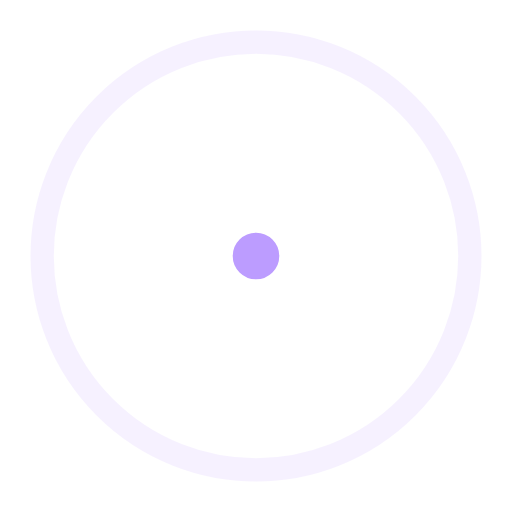
t = 0.00 s
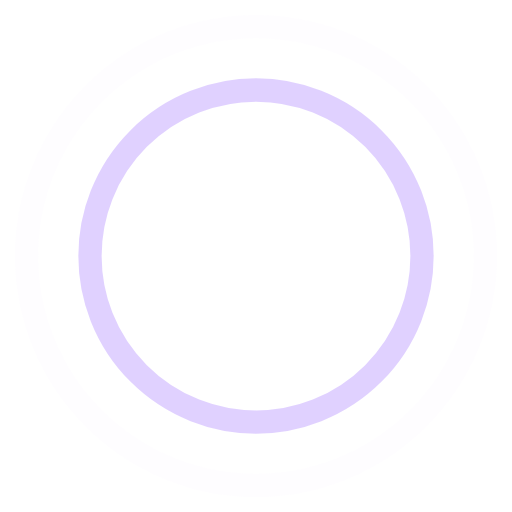
t = 0.45 s
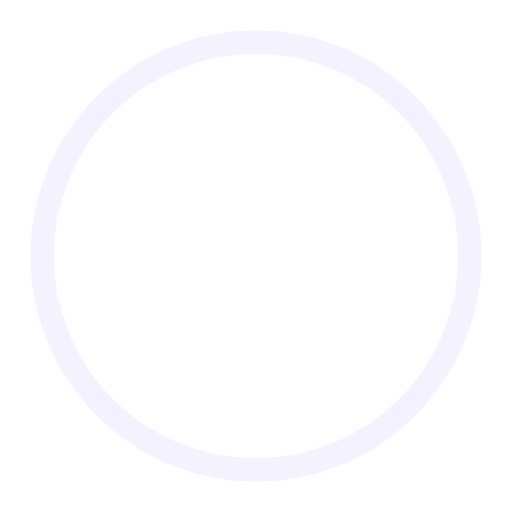
t = 0.90 s
t = 1.35 s: frame unchanged from t = 0.45 s, image omitted

The animated SVG that drew these frames (rendered in a browser with its animation timeline set to each time). Animation: 4 SMIL elements (animate=4); one cycle of 1.80 s, repeats indefinitely.

<!-- By Sam Herbert (@sherb), for everyone. More @ http://goo.gl/7AJzbL -->
<svg width="44" height="44" viewBox="0 0 44 44" xmlns="http://www.w3.org/2000/svg" stroke="#BC9CFF">
    <g fill="none" fill-rule="evenodd" stroke-width="2">
        <circle cx="22" cy="22" r="1">
            <animate attributeName="r"
                begin="0s" dur="1.8s"
                values="1; 20"
                calcMode="spline"
                keyTimes="0; 1"
                keySplines="0.165, 0.84, 0.44, 1"
                repeatCount="indefinite" />
            <animate attributeName="stroke-opacity"
                begin="0s" dur="1.8s"
                values="1; 0"
                calcMode="spline"
                keyTimes="0; 1"
                keySplines="0.3, 0.61, 0.355, 1"
                repeatCount="indefinite" />
        </circle>
        <circle cx="22" cy="22" r="1">
            <animate attributeName="r"
                begin="-0.9s" dur="1.8s"
                values="1; 20"
                calcMode="spline"
                keyTimes="0; 1"
                keySplines="0.165, 0.84, 0.44, 1"
                repeatCount="indefinite" />
            <animate attributeName="stroke-opacity"
                begin="-0.9s" dur="1.8s"
                values="1; 0"
                calcMode="spline"
                keyTimes="0; 1"
                keySplines="0.3, 0.61, 0.355, 1"
                repeatCount="indefinite" />
        </circle>
    </g>
</svg>
